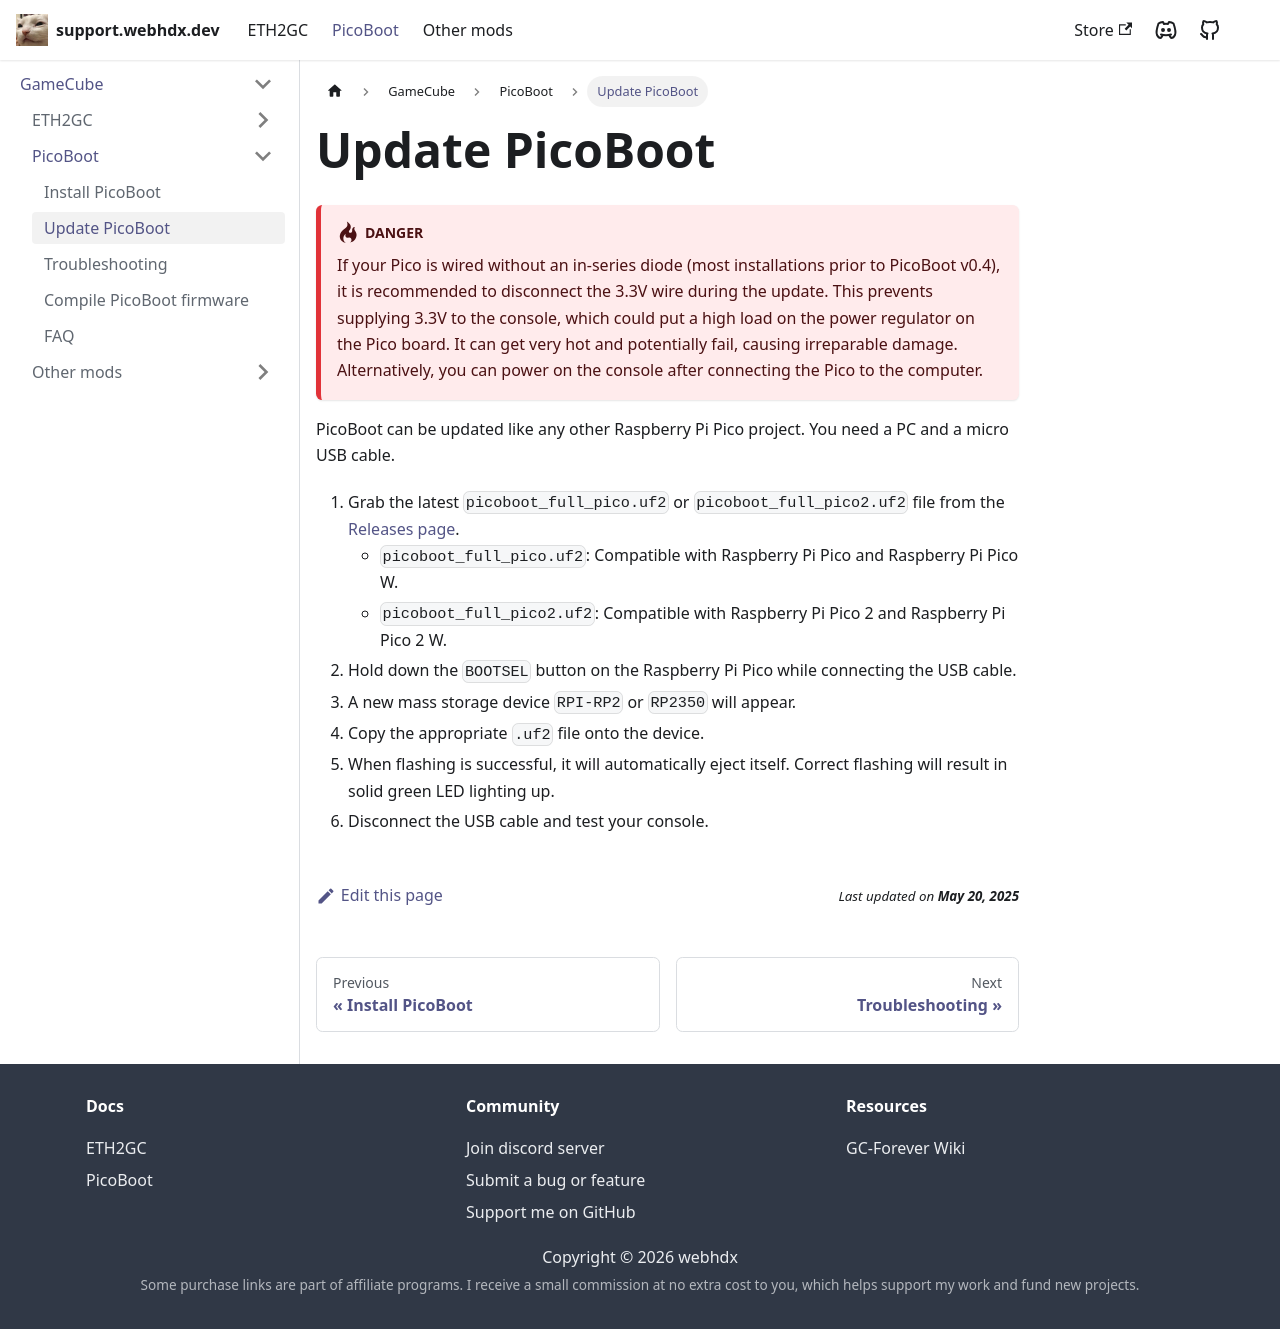

repository: webhdx/support · page: gc/picoboot/update-picoboot.html · generator: docusaurus

---
title: Update PicoBoot
description: "Simple instructions for updating PicoBoot firmware using a PC and micro USB cable, with important safety warnings."
---

# Update PicoBoot

:::danger
If your Pico is wired without an in-series diode (most installations prior to PicoBoot v0.4), it is recommended to disconnect the 3.3V wire during the update. This prevents supplying 3.3V to the console, which could put a high load on the power regulator on the Pico board. It can get very hot and potentially fail, causing irreparable damage. Alternatively, you can power on the console after connecting the Pico to the computer.
:::

PicoBoot can be updated like any other Raspberry Pi Pico project. You need a PC and a micro USB cable.

1. Grab the latest `picoboot_full_pico.uf2` or `picoboot_full_pico2.uf2` file from the [Releases page](https://github.com/webhdx/PicoBoot/releases/latest).
   - `picoboot_full_pico.uf2`: Compatible with Raspberry Pi Pico and Raspberry Pi Pico W.
   - `picoboot_full_pico2.uf2`: Compatible with Raspberry Pi Pico 2 and Raspberry Pi Pico 2 W.
2. Hold down the `BOOTSEL` button on the Raspberry Pi Pico while connecting the USB cable.
3. A new mass storage device `RPI-RP2` or `RP2350` will appear.
4. Copy the appropriate `.uf2` file onto the device.
5. When flashing is successful, it will automatically eject itself. Correct flashing will result in solid green LED lighting up.
6. Disconnect the USB cable and test your console.
